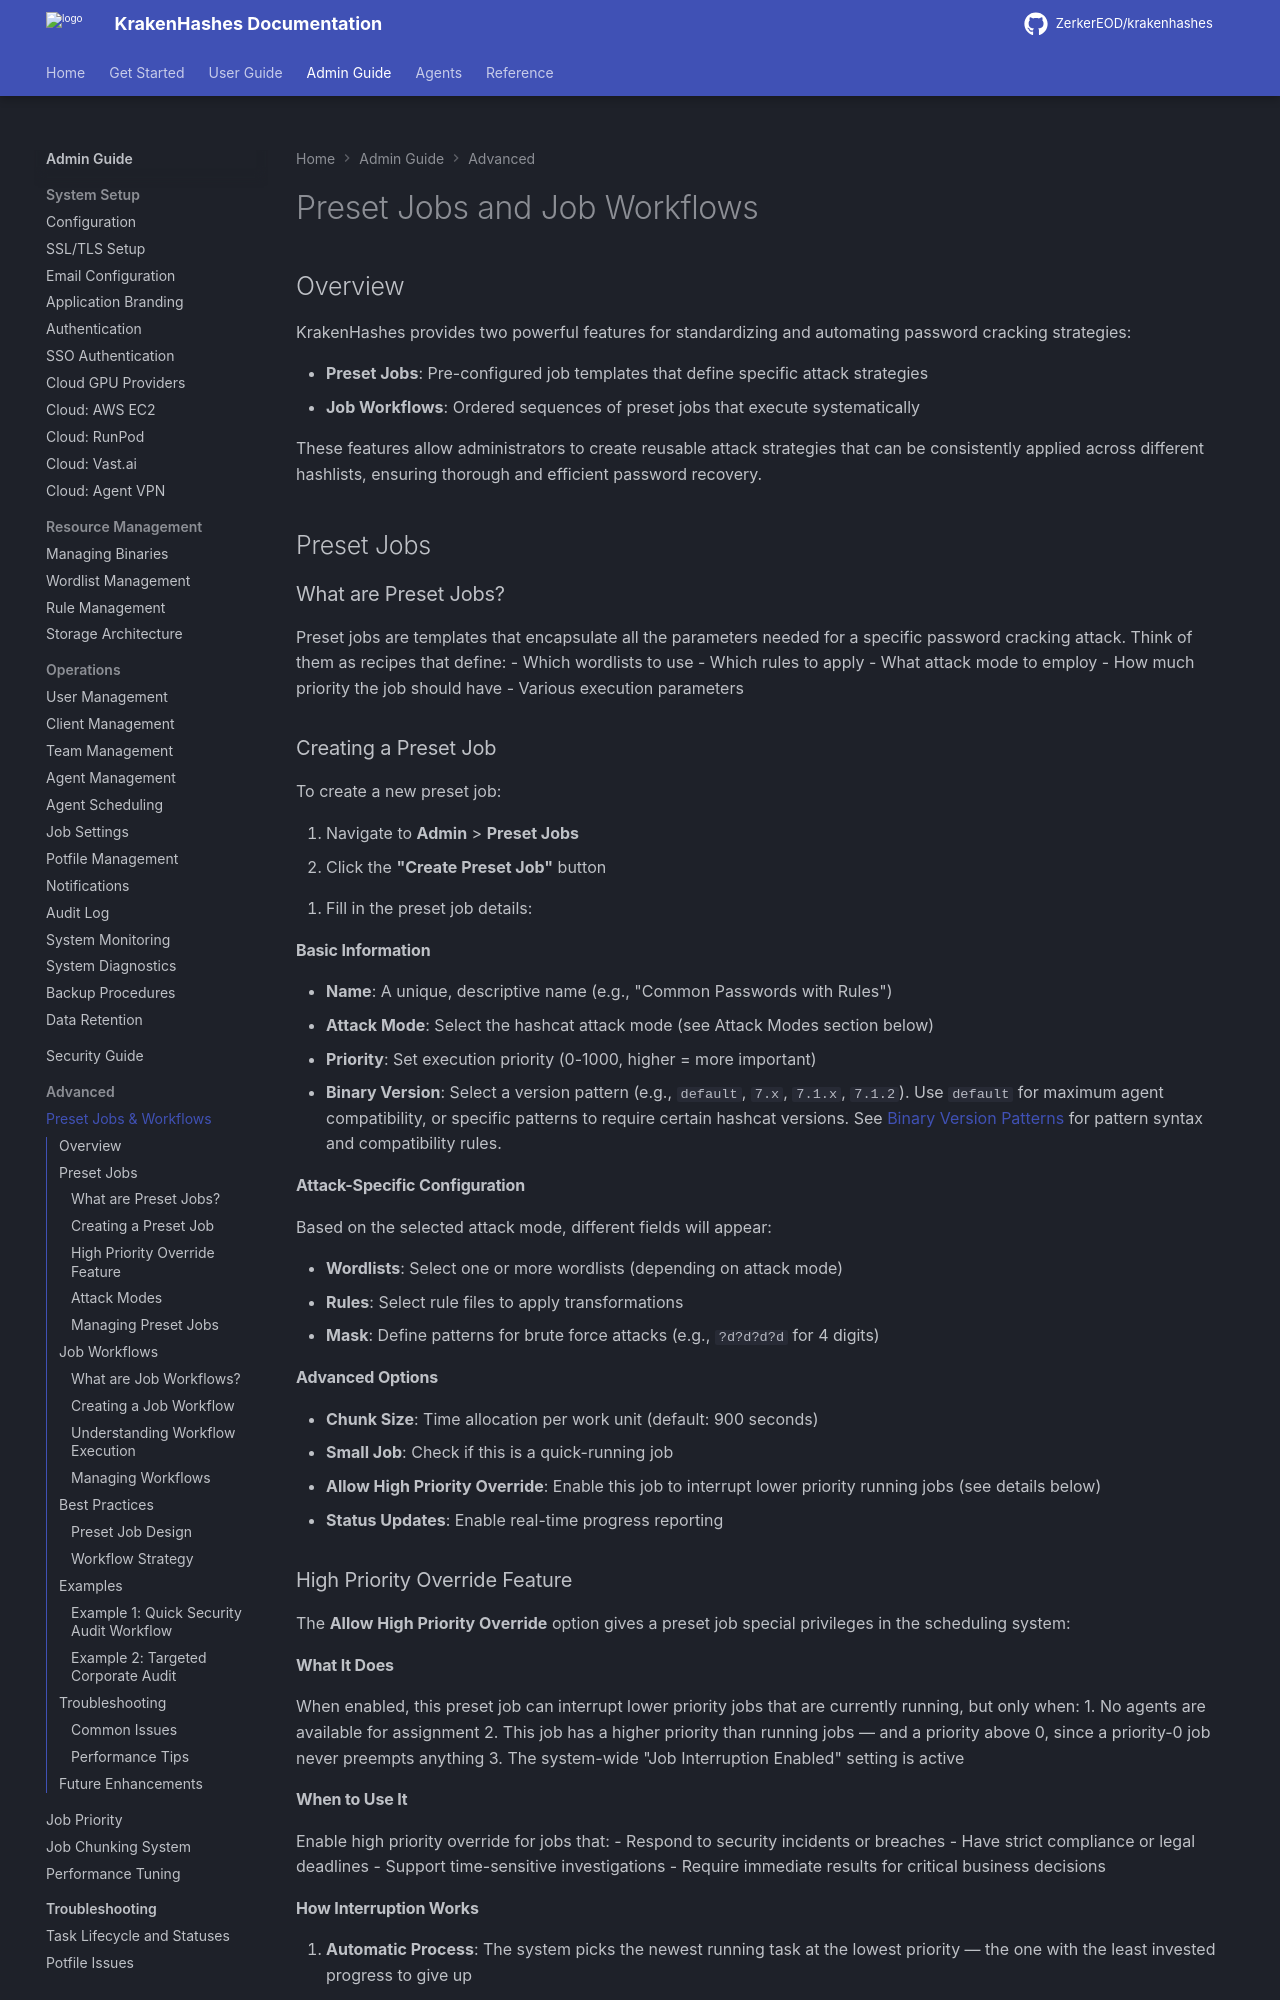

repository: ZerkerEOD/krakenhashes · page: 3.2.0/admin-guide/advanced/presets/index.html · generator: mkdocs

# Preset Jobs and Job Workflows

## Overview

KrakenHashes provides two powerful features for standardizing and automating password cracking strategies:

- **Preset Jobs**: Pre-configured job templates that define specific attack strategies
- **Job Workflows**: Ordered sequences of preset jobs that execute systematically

These features allow administrators to create reusable attack strategies that can be consistently applied across different hashlists, ensuring thorough and efficient password recovery.

## Preset Jobs

### What are Preset Jobs?

Preset jobs are templates that encapsulate all the parameters needed for a specific password cracking attack. Think of them as recipes that define:
- Which wordlists to use
- Which rules to apply
- What attack mode to employ
- How much priority the job should have
- Various execution parameters

### Creating a Preset Job

To create a new preset job:

1. Navigate to **Admin** > **Preset Jobs**
2. Click the **"Create Preset Job"** button

<screenshot: Preset Jobs list page with Create button highlighted>

3. Fill in the preset job details:

#### Basic Information
- **Name**: A unique, descriptive name (e.g., "Common Passwords with Rules")
- **Attack Mode**: Select the hashcat attack mode (see Attack Modes section below)
- **Priority**: Set execution priority (0-1000, higher = more important)
- **Binary Version**: Select a version pattern (e.g., `default`, `7.x`, `7.1.x`, `7.1.2`). Use `default` for maximum agent compatibility, or specific patterns to require certain hashcat versions. See [Binary Version Patterns](../../reference/architecture/binary-version-patterns.md) for pattern syntax and compatibility rules.

<screenshot: Preset job form showing basic fields>

#### Attack-Specific Configuration
Based on the selected attack mode, different fields will appear:

- **Wordlists**: Select one or more wordlists (depending on attack mode)
- **Rules**: Select rule files to apply transformations
- **Mask**: Define patterns for brute force attacks (e.g., `?d?d?d?d` for 4 digits)

<screenshot: Attack mode dropdown with dynamic fields appearing>

#### Advanced Options
- **Chunk Size**: Time allocation per work unit (default: 900 seconds)
- **Small Job**: Check if this is a quick-running job
- **Allow High Priority Override**: Enable this job to interrupt lower priority running jobs (see details below)
- **Status Updates**: Enable real-time progress reporting

### High Priority Override Feature

The **Allow High Priority Override** option gives a preset job special privileges in the scheduling system:

#### What It Does
When enabled, this preset job can interrupt lower priority jobs that are currently running, but only when:
1. No agents are available for assignment
2. This job has a higher priority than running jobs — and a priority above 0, since a priority-0 job
   never preempts anything
3. The system-wide "Job Interruption Enabled" setting is active
